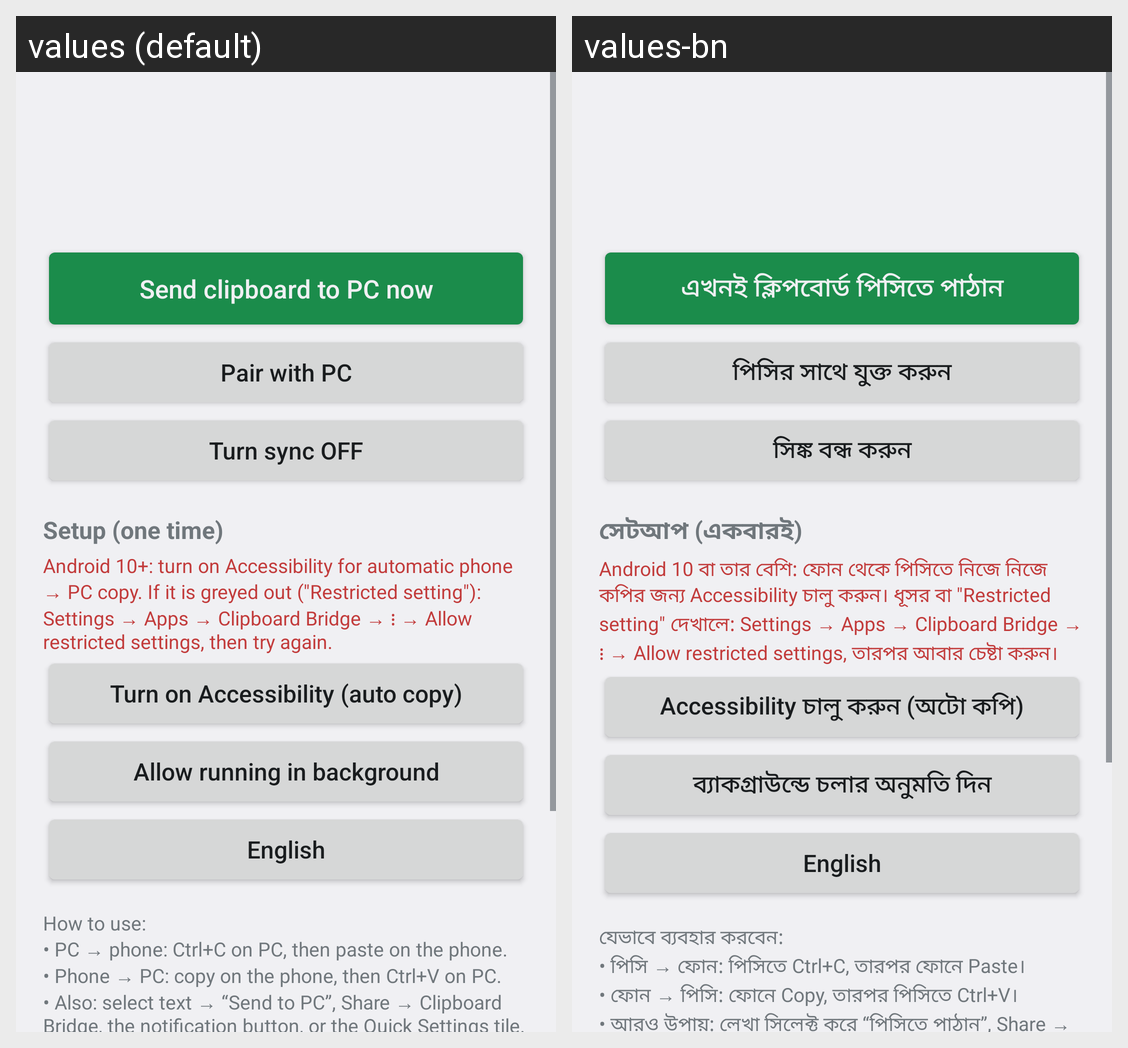

Translations of the strings shown on this Android screen, per locale in the grid:
Android screen res/layout/activity_main.xml rendered under 2 locales, left to right: values (default), values-bn. Device: Nexus 5 (rendered at 1080×1920; each locale shown at half size, 540×960, under a caption strip naming it); theme AppTheme.
Strings drawn on this screen, with the default value and each locale's value (text and hints the layout hard-codes, and strings that could not be matched under every locale, appear in the picture but are not listed):

btn_send
  values: Send clipboard to PC now
  values-bn: এখনই ক্লিপবোর্ড পিসিতে পাঠান

btn_pair
  values: Pair with PC
  values-bn: পিসির সাথে যুক্ত করুন

btn_off
  values: Turn sync OFF
  values-bn: সিঙ্ক বন্ধ করুন

setup_title
  values: Setup (one time)
  values-bn: সেটআপ (একবারই)

access_hint
  values: Android 10+: turn on Accessibility for automatic phone → PC copy. If it is greyed out ("Restricted setting"): Settings → Apps → Clipboard Bridge → ⋮ → Allow restricted settings, then try again.
  values-bn: Android 10 বা তার বেশি: ফোন থেকে পিসিতে নিজে নিজে কপির জন্য Accessibility চালু করুন। ধূসর বা "Restricted setting" দেখালে: Settings → Apps → Clipboard Bridge → ⋮ → Allow restricted settings, তারপর আবার চেষ্টা করুন।

btn_access
  values: Turn on Accessibility (auto copy)
  values-bn: Accessibility চালু করুন (অটো কপি)

btn_battery
  values: Allow running in background
  values-bn: ব্যাকগ্রাউন্ডে চলার অনুমতি দিন

how_to
  values: How to use:
      • PC → phone: Ctrl+C on PC, then paste on the phone.
      • Phone → PC: copy on the phone, then Ctrl+V on PC.
      • Also: select text → “Send to PC”, Share → Clipboard Bridge, the notification button, or the Quick Settings tile.
      • If copying stops after a while (Xiaomi/Oppo/Vivo/Samsung): allow Autostart and lock the app in Recents.
  values-bn: যেভাবে ব্যবহার করবেন:
      • পিসি → ফোন: পিসিতে Ctrl+C, তারপর ফোনে Paste।
      • ফোন → পিসি: ফোনে Copy, তারপর পিসিতে Ctrl+V।
      • আরও উপায়: লেখা সিলেক্ট করে “পিসিতে পাঠান”, Share → Clipboard Bridge, নোটিফিকেশনের বোতাম, অথবা Quick Settings টাইল।
      • কিছুক্ষণ পর কাজ থেমে গেলে (Xiaomi/Oppo/Vivo/Samsung): Autostart চালু করুন এবং Recents-এ অ্যাপটি লক করুন।
